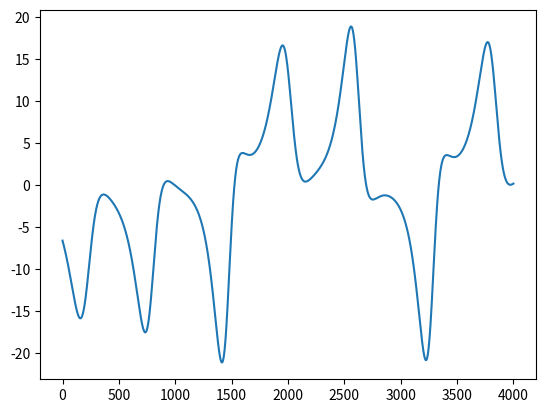

Generate this figure with matplotlib:
#!/usr/bin/env python
# coding: utf-8

# In[1]:


# Lorenz model
import numpy as np
import matplotlib.pyplot as plt


# In[2]:


# model parameters (=> "chaotic" system)
s = 10.0
r = 28.0
b = 8.0/3.0


# In[20]:


# time window, time step, ...
T = 5.0
N = 4000
dt = T/N


# In[21]:


# observation frequency
freqobs = 100 # every 100 time steps, we have one observation


# In[22]:


# solve direct model
def lorenz(X0): # X0 is a vector dimension 3
    X = np.zeros((N+1,3))
    X[0,:] = X0 # initialisation
    for i in range(N): # time loop
        X[i+1,0] = X[i,0] + dt * s*(X[i,1]-X[i,0]) # x component
        X[i+1,1] = X[i,1] + dt * (r*X[i,0]-X[i,1]-X[i,0]*X[i,2]) # y component
        X[i+1,2] = X[i,2] + dt * (X[i,0]*X[i,1]-b*X[i,2]) # z component
    return X


# In[23]:


# direct simulation
X0test = np.array([-4.62,-6.61,17.94])
Xtest = lorenz(X0test)


# In[24]:


# plot solution
plt.plot(Xtest[:,1])


# In[25]:


# twin experiments: we generate our observations from our model and a known initial condition
Xobs = lorenz(X0test)
# possibly add noise
noise = np.random.randn(N+1,3)
noiselevel = 1.0
###noiselevel = 0.0
Xobs = Xobs + noiselevel*noise
# from now, use Xobs at some particular (observation) times, and try to recover X0test
# assume we observe everything => H = Id
R = noiselevel*np.identity(3)
Rinv = np.linalg.inv(R)
###Rinv = np.identity(3)


# In[26]:


# background solution:
Xb0 = np.array([-4.0,-6.0,18.0])
###Xb0 = X0test
Xb = lorenz(Xb0) # the trajectory we get without data assimilation
B = np.identity(3)
Binv = np.linalg.inv(B)


# In[27]:


# cost function
def cost(X0): # J(X0)
    # background part
    J = 0.5*np.dot(X0-Xb0,Binv.dot(X0-Xb0))
    # observation part
    # solve direct model
    X = lorenz(X0)
    for i in range(0,N+1,freqobs):
        J = J + 0.5*np.dot(X[i,:]-Xobs[i,:],Rinv.dot(X[i,:]-Xobs[i,:]))
    return J


# In[28]:


cost(X0test)


# In[33]:


# resolution of adjoint model
def lorenzadj(X): # X is the full direct trajectory
    P = np.zeros((N+1,3))
    P[N,:] = 0.0 # initialisation with a final condition
    # in case of observations at the final time: add forcing term
    if np.mod(N,freqobs) == 0:
        P[N,:] = P[N,:] - Rinv.dot(X[N,:]-Xobs[N,:])
    for i in range(N,0,-1): # backwards time loop
        P[i-1,0] = P[i,0] + dt * (-s*P[i,0]+(r-X[i-1,2])*P[i,1]+X[i-1,1]*P[i,2]) # p component
        P[i-1,1] = P[i,1] + dt * (s*P[i,0]-P[i,1]+X[i-1,0]*P[i,2]) # q component
        P[i-1,2] = P[i,2] + dt * (-X[i-1,0]*P[i,1]-b*P[i,2]) # r component
        # in case of observations, add forcing term
        if np.mod(i-1,freqobs) == 0:
            P[i-1,:] = P[i-1,:] - Rinv.dot(X[i-1,:]-Xobs[i-1,:])
    return P


# In[34]:


# gradient of the cost function
def costadj(X0): # gradJ(X0)
    # compute the direct solution
    X = lorenz(X0)
    # compute the adjoint solution
    P = lorenzadj(X)
    # gradient
    gradJ = Binv.dot(X0-Xb0)-P[0,:]
    return gradJ


# In[35]:


cost(X0test)
costadj(X0test)


# In[37]:


# check if the gradient is correct!!!
# estimate the 1st component of the gradient = dJ/dx
Y = np.array([1,0,0])
epsilon = 0.0000000001
print(cost(X0test),cost(X0test+epsilon*Y))
(cost(X0test+epsilon*Y)-cost(X0test))/epsilon


# In[ ]:




